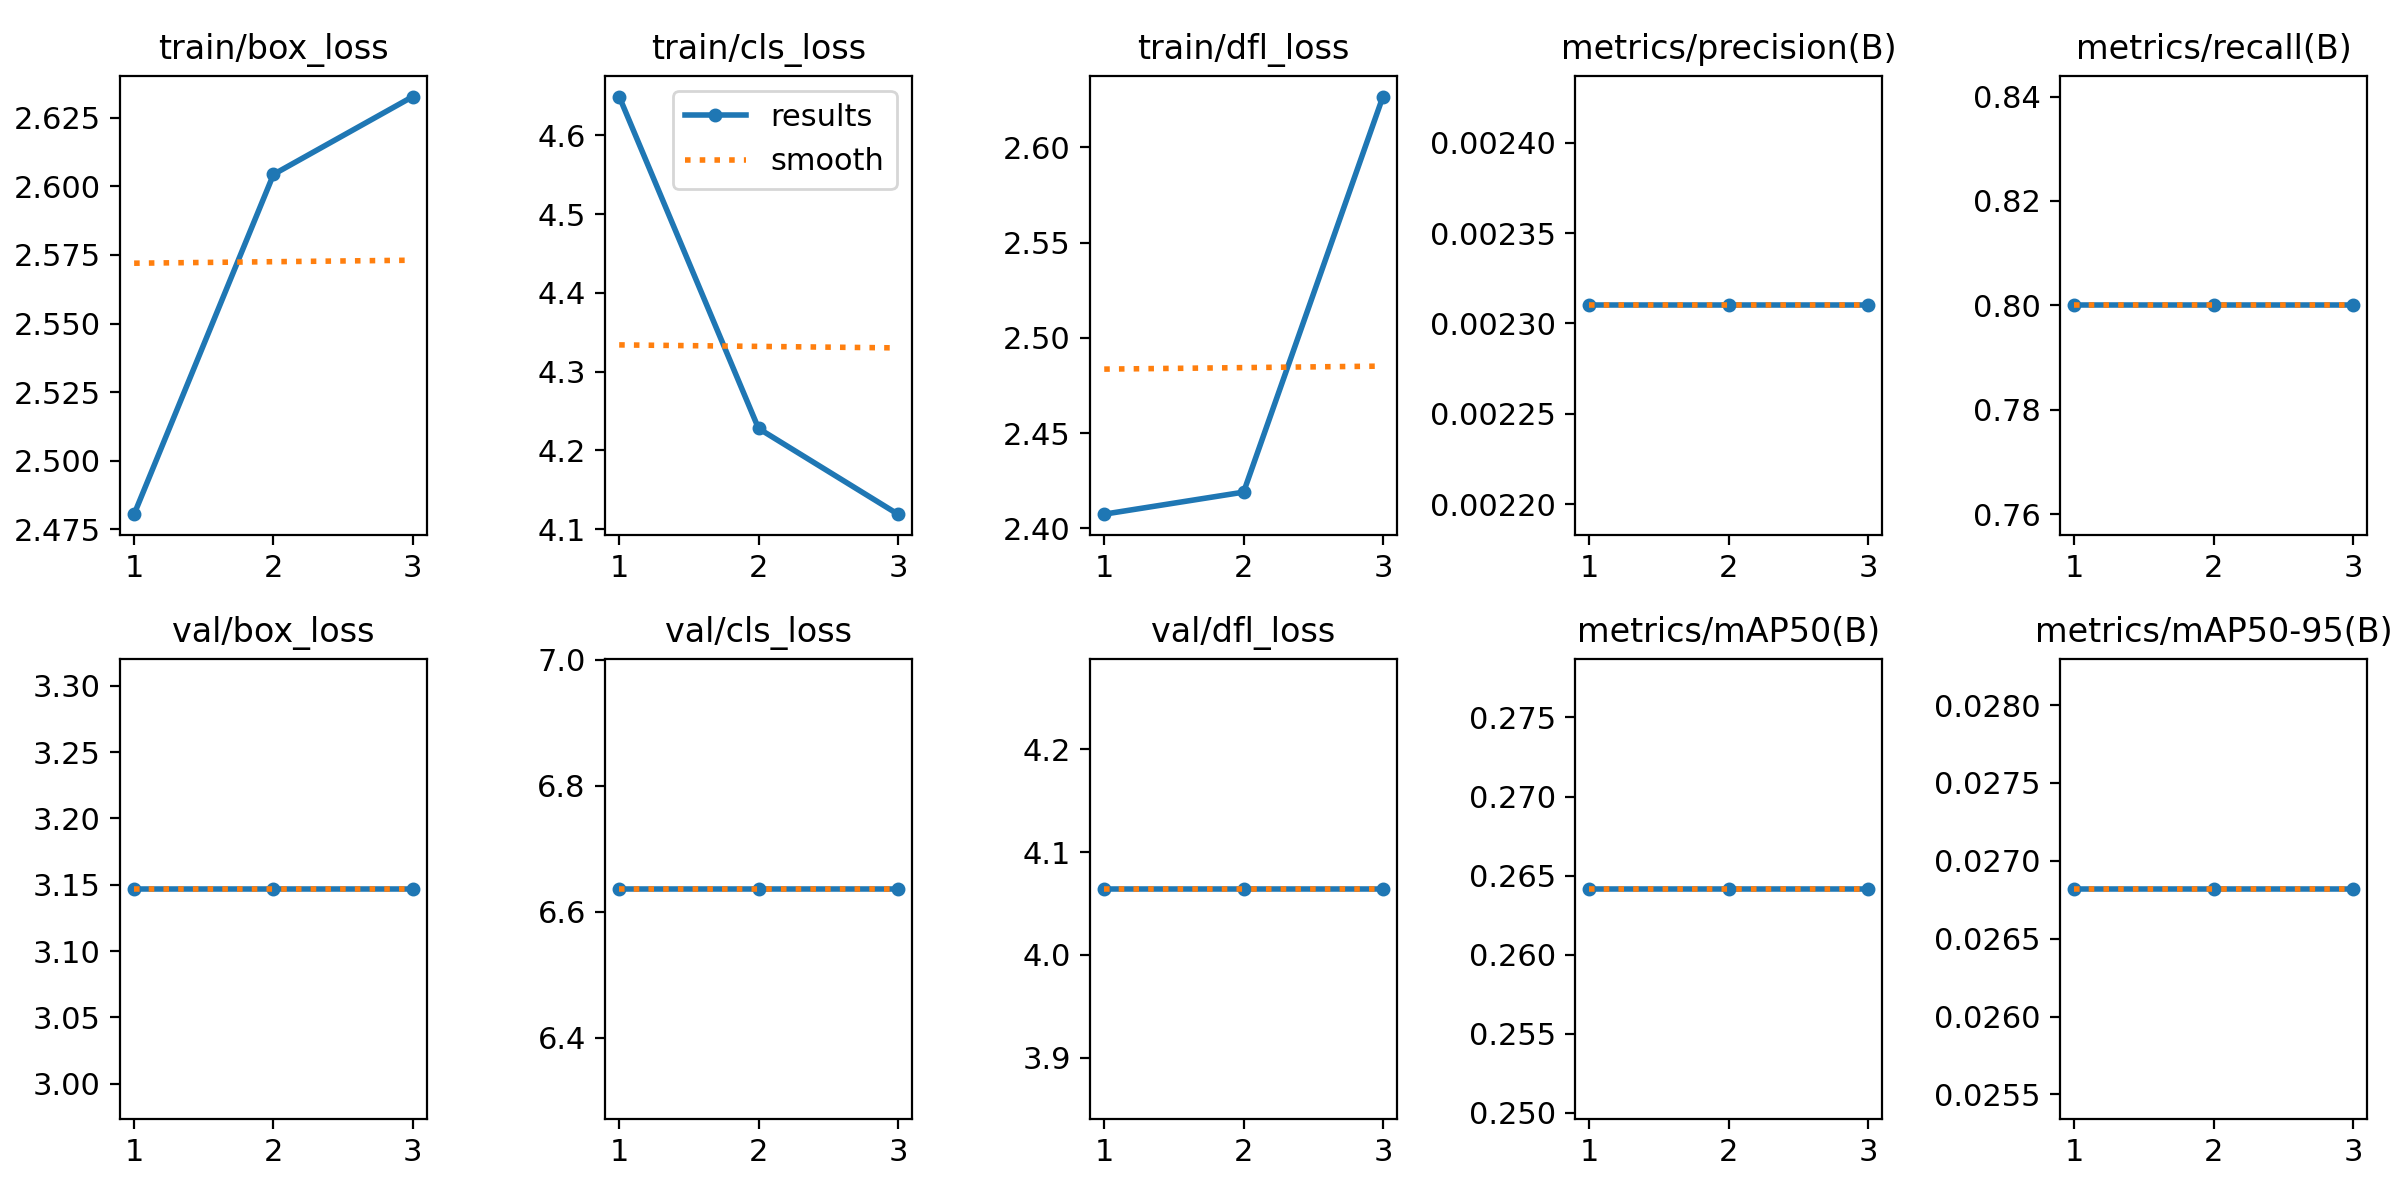

The table this chart was drawn from, first rows:
epoch, time, train/box_loss, train/cls_loss, train/dfl_loss, metrics/precision(B), metrics/recall(B), metrics/mAP50(B), metrics/mAP50-95(B), val/box_loss, val/cls_loss, val/dfl_loss, lr/pg0, lr/pg1, lr/pg2
1, 7.985, 2.481, 4.649, 2.407, 0.00231, 0.8, 0.2642, 0.02682, 3.147, 6.636, 4.064, 0.0003703, 0.0003703, 0.0003703
2, 17.69, 2.604, 4.228, 2.419, 0.00231, 0.8, 0.2642, 0.02682, 3.147, 6.636, 4.064, 0.0006203, 0.0006203, 0.0006203
3, 27.73, 2.633, 4.119, 2.627, 0.00231, 0.8, 0.2642, 0.02682, 3.147, 6.636, 4.064, 0.0003777, 0.0003777, 0.0003777
